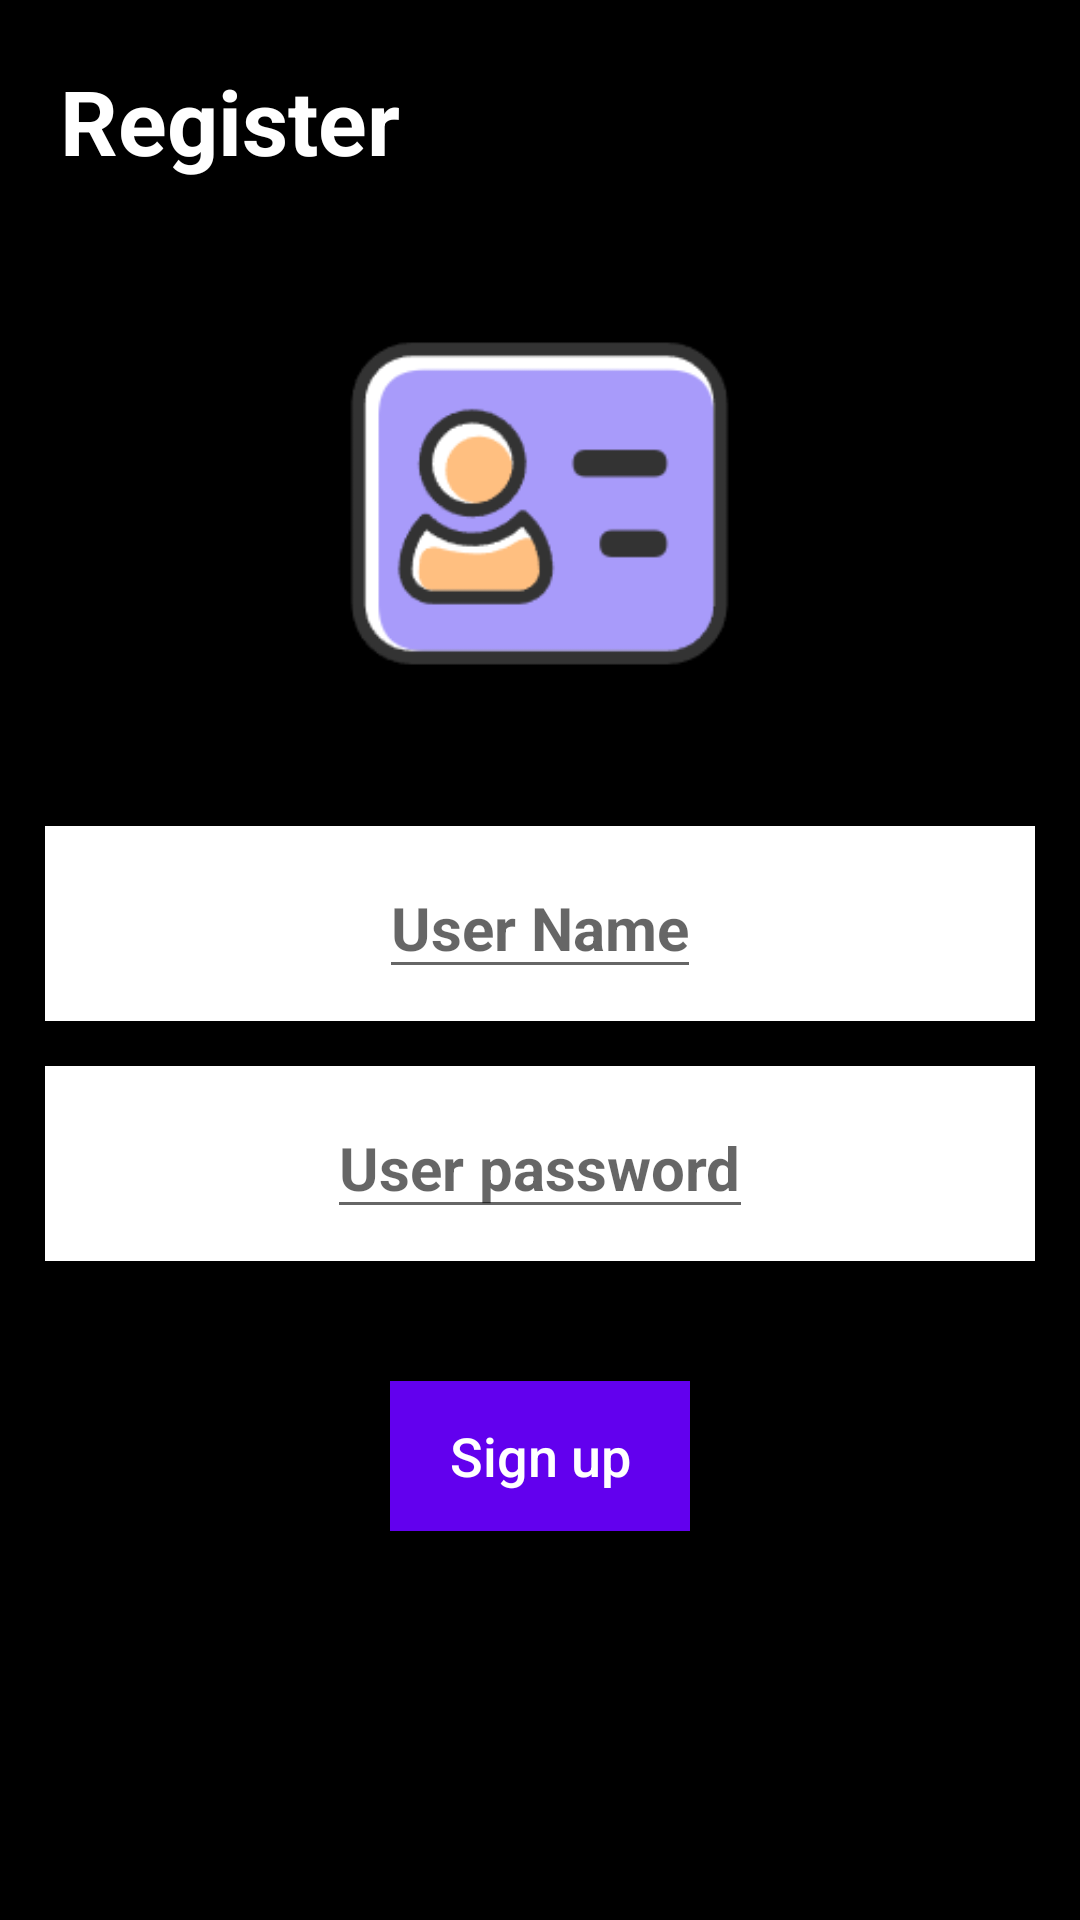

This screen was rendered from an Android layout file. Write that file and the resources it references.
<!-- AndroidManifest.xml: application theme Theme.Dreamscape -->
<!-- res/layout/activity_sign_up.xml -->
<?xml version="1.0" encoding="utf-8"?>
<LinearLayout xmlns:android="http://schemas.android.com/apk/res/android"
    xmlns:app="http://schemas.android.com/apk/res-auto"
    xmlns:tools="http://schemas.android.com/tools"
    android:layout_width="match_parent"
    android:layout_height="match_parent"
    android:background="@color/black"
    android:orientation="vertical"
    >


    <TextView
        android:layout_width="wrap_content"
        android:layout_height="wrap_content"
        android:layout_margin="20dp"
        android:text="Register"
        android:textColor="@color/white"
        android:textSize="30sp"
        android:textStyle="bold" />


    <ImageView
        android:layout_width="157dp"
        android:layout_height="143dp"
        android:layout_gravity="center_horizontal"
        android:layout_marginTop="16dp"
        android:layout_marginBottom="16dp"
        android:src="@drawable/img" />


    <RelativeLayout
        android:layout_width="match_parent"
        android:layout_height="65dp"
        android:layout_marginStart="15sp"
        android:layout_marginTop="20dp"
        android:layout_marginEnd="15sp"
        android:background="@color/white"
        android:elevation="15sp">


        <EditText
            android:id="@+id/etUsername"
            android:layout_width="wrap_content"
            android:layout_height="wrap_content"
            android:layout_centerInParent="true"
            android:hint="User Name"
            android:textSize="20sp"
            android:textStyle="bold"
            />


    </RelativeLayout>


    <RelativeLayout
        android:layout_width="match_parent"
        android:layout_height="65dp"
        android:layout_marginStart="15sp"
        android:layout_marginTop="15dp"
        android:layout_marginEnd="15sp"
        android:background="@color/white"
        android:elevation="15sp">


        <EditText
            android:id="@+id/etPassword"
            android:layout_width="wrap_content"
            android:layout_height="wrap_content"
            android:layout_centerInParent="true"
            android:hint="User password"
            android:textSize="20sp"
            android:textStyle="bold"
            />


    </RelativeLayout>


    <androidx.appcompat.widget.AppCompatButton
        android:id="@+id/btnSignUp"
        android:layout_width="100dp"
        android:layout_height="50dp"
        android:layout_gravity="center_horizontal"
        android:layout_marginTop="40dp"
        android:background="@color/black"
        android:backgroundTint="@color/purple_500"
        android:elevation="20dp"
        android:text="Sign up"
        android:textSize="18sp"
        android:textAllCaps="false"
        android:textColor="@color/white" />

    <TextView
        android:id="@+id/tvError"
        android:layout_width="match_parent"
        android:layout_height="match_parent"
        android:layout_margin="20dp"
        android:textColor="@color/white"
        >
    </TextView>


</LinearLayout>
<!-- resources referenced by this layout -->
<resources>
  <color name="black">#FF000000</color>
  <color name="purple_500">#FF6200EE</color>
  <color name="white">#FFFFFFFF</color>
  <!-- drawable img: png bitmap (drawable, 6233 bytes) -->
  <style name="Theme.Dreamscape" parent="Theme.MaterialComponents.DayNight.DarkActionBar">
          
          <item name="colorPrimary">@color/purple_500</item>
          <item name="colorPrimaryVariant">@color/purple_700</item>
          <item name="colorOnPrimary">@color/white</item>
          
          <item name="colorSecondary">@color/teal_200</item>
          <item name="colorSecondaryVariant">@color/teal_700</item>
          <item name="colorOnSecondary">@color/black</item>
          
          <item name="android:statusBarColor">?attr/colorPrimaryVariant</item>
          
      </style>
  <color name="purple_700">#FF3700B3</color>
  <color name="teal_200">#FF03DAC5</color>
  <color name="teal_700">#FF018786</color>
</resources>
